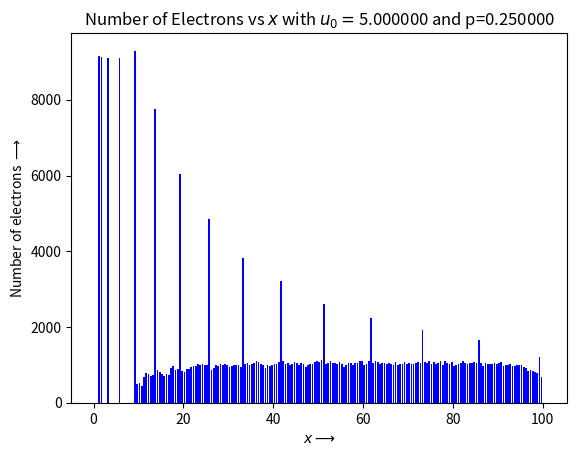
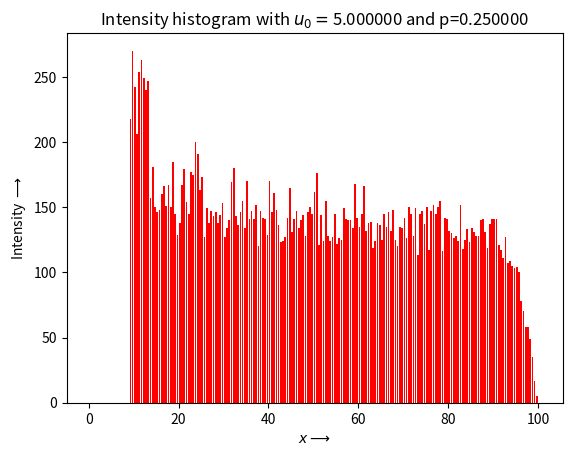
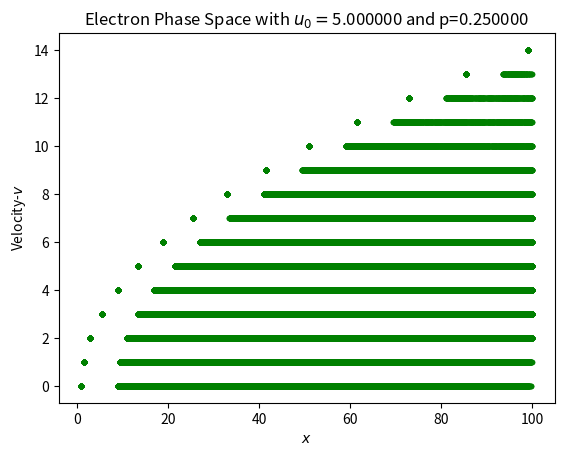

Write the Python code that produced these figures, in order.
'''
		EE2703 Applied Programming Lab - 2021
				Assignment-6: 1-D simulation of tube-light
	Name: SAKTHI HARISH D T
	Roll: EE19B054
'''
import sys                #importing the required libraries
import numpy as np
from matplotlib.pylab import plt 

args= sys.argv   #list containing the commandline arguments

if(len(args)!=7):    #Checking if File name is given or not (or) if too many arguments are given 
    if(len(args)==1):
        n= 100       #spatial grid size.
        M= 5         #number of electrons injected per turn.
        nk= 500      #number of turns to simulate.
        u0= 5        #threshold velocity.
        p= 0.25      #probability that ionization will occur
        Msig= 2      #std. dev for random number generation
    else:
        print("\nRequired Usage: n(grid size) M(no. of electrons per turn) nk(no. of turns to simulate) u0(Velocity) p(probability)")
        exit()
else:
    n= int(args[1])
    M= int(args[2])
    nk= int(args[3])
    u0= int(args[4])
    p= float(args[5])
    Msig= float(args[5])

xx= np.zeros(n*M)  # vector for electron position
u= np.zeros(n*M)   # vector for electron velocity
dx= np.zeros(n*M)  # vector for displacement in current turn

I= []      #lists of Light intensity, position and Velocity
X= []
V= []

for k in range(nk-1):
    ii= np.where(xx>0)       #finding the indices of positions greater than zero
    dx[ii]= u[ii]+ 0.5        #Updating the vectors
    xx[ii]= xx[ii]+ dx[ii]     
    u[ii]= u[ii]+ 1           
    
    anode_hit= np.where(xx[ii]>n)     #Finding the indices of electrons that reached anode
    xx[ii[0][anode_hit]]= 0       #Updating the values after hitting the anode
    u[ii[0][anode_hit]]= 0
    dx[ii[0][anode_hit]]= 0

    kk= np.where(u>= u0)       #Finding the indices of energetic electrons
    ll= np.where(np.random.rand(len(kk[0]))<= p)     #Vector of indices, containing indices of kk  
    kl= kk[0][ll]              #Vector of indices of kk np.where collision occurs
    u[kl]= 0               #Updating the velocity of electrons suffering collision

    xx[kl]= xx[kl]- (dx[kl]* np.random.rand(len(kl)))    #randomly deciding np.where the collision took place
    I.extend(xx[kl].tolist())
    m= int(np.random.rand()*Msig)+ M
    
    free= np.where(xx==0)       #Finding free spaces in the grid
    n_inject= min((n*M)-len(free),m)
    
    xx[free[:n_inject]]= 1    #Updating the values of vectors corresponding to the injected electrons
    u[free[0][:n_inject]]= 0   # (i.e) position= 1; velocity= 0 ; displacement= 0
    dx[free[0][:n_inject]]= 0         
    X.extend(xx.tolist())
    V.extend(u.tolist())

plt.figure(1)                   #Plotting 'Electron density' w.r.t 'x' for the given value of velocity and probability  
plt.hist(X,bins= np.arange(0,n+1,0.5),rwidth=0.75,color='blue')
plt.title('Number of Electrons vs $x$ with $u_0=$%f and p=%f'%(u0,p))
plt.xlabel(r'$x \longrightarrow$')
plt.ylabel(r'Number of electrons $\longrightarrow$')
plt.show()

plt.figure(2)                   #Plotting 'Light Intensity' w.r.t 'x' for the given value of velocity and probability 
histogram= plt.hist(I,bins= np.arange(0,n+1,0.5),rwidth=0.75,color='red')
plt.title('Intensity histogram with $u_0=$%f and p=%f'%(u0,p))
plt.xlabel(r'$x \longrightarrow$')
plt.ylabel(r'Intensity $\longrightarrow$')
plt.show()

plt.figure(3)                   #Plotting 'Electron Phase space'
plt.plot(X,V,'g.')
plt.title('Electron Phase Space with $u_0=$%f and p=%f'%(u0,p))
plt.xlabel('$x$')
plt.ylabel('Velocity-$v$')
plt.show()

xpos=0.5*(histogram[1][0:-1]+ histogram[1][1:])    #Printing the light intensity table
print('Intensity Data: \n xpos \t count \n ')

for i in range(len(xpos)):
    print('%.2f \t %f'%(xpos[i],histogram[0][i]))
